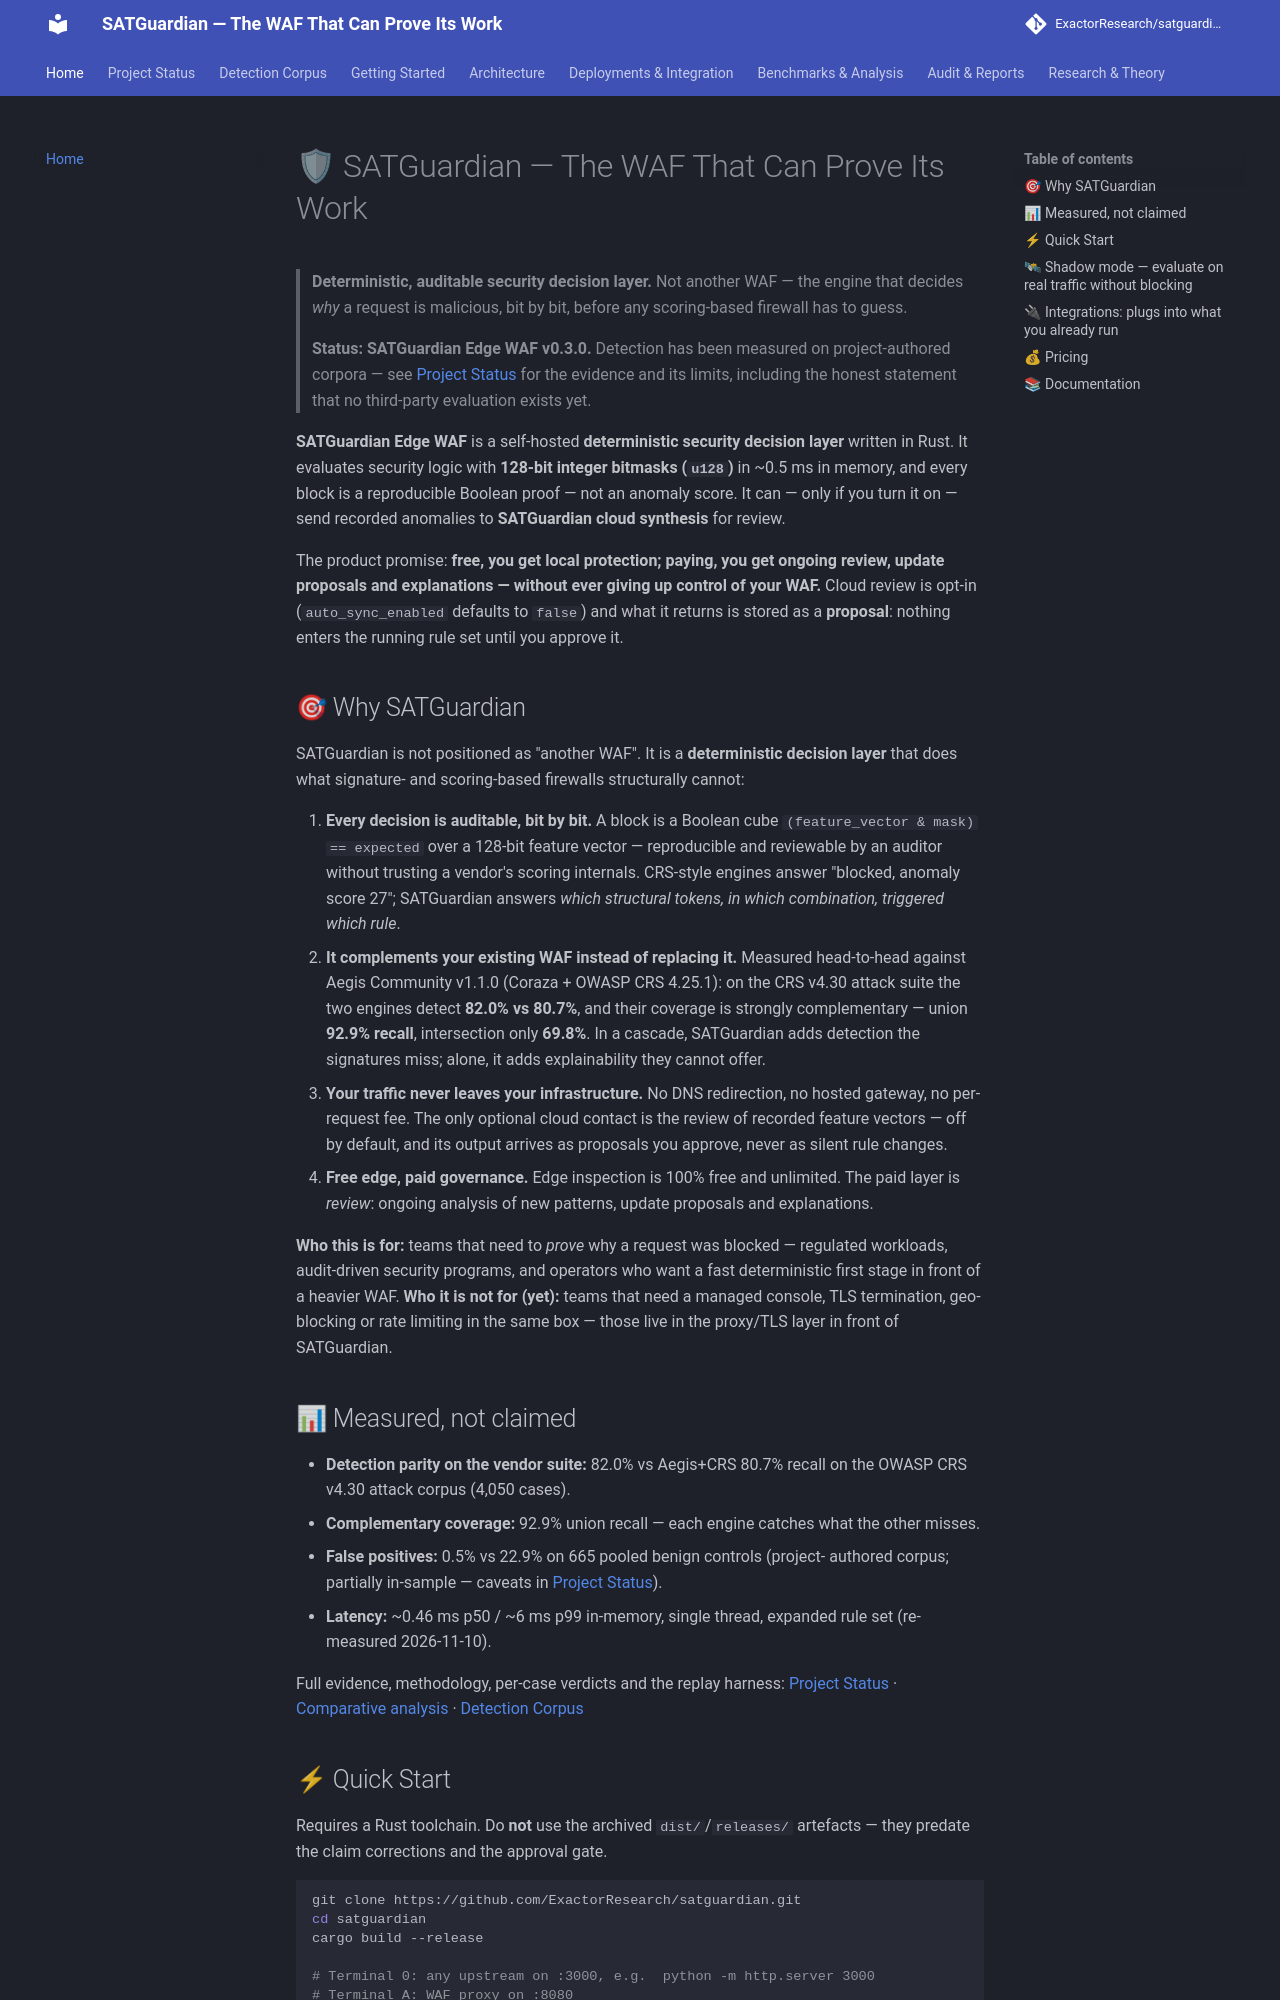

repository: ExactorResearch/satguardian · page: index.html · generator: mkdocs

# 🛡 SATGuardian — The WAF That Can Prove Its Work

> **Deterministic, auditable security decision layer.** Not another WAF — the
> engine that decides *why* a request is malicious, bit by bit, before any
> scoring-based firewall has to guess.

> **Status: SATGuardian Edge WAF v0.3.0.**
> Detection has been measured on project-authored corpora — see
> [Project Status](status.md) for the evidence and its limits, including the
> honest statement that no third-party evaluation exists yet.

**SATGuardian Edge WAF** is a self-hosted **deterministic security decision
layer** written in Rust. It evaluates security logic with **128-bit integer
bitmasks (`u128`)** in ~0.5 ms in memory, and every block is a reproducible
Boolean proof — not an anomaly score. It can — only if you turn it on — send
recorded anomalies to **SATGuardian cloud synthesis** for review.

The product promise: **free, you get local protection; paying, you get ongoing
review, update proposals and explanations — without ever giving up control of
your WAF.** Cloud review is opt-in (`auto_sync_enabled` defaults to `false`)
and what it returns is stored as a **proposal**: nothing enters the running
rule set until you approve it.

## 🎯 Why SATGuardian

SATGuardian is not positioned as "another WAF". It is a **deterministic
decision layer** that does what signature- and scoring-based firewalls
structurally cannot:

1. **Every decision is auditable, bit by bit.** A block is a Boolean cube
   `(feature_vector & mask) == expected` over a 128-bit feature vector —
   reproducible and reviewable by an auditor without trusting a vendor's
   scoring internals. CRS-style engines answer "blocked, anomaly score 27";
   SATGuardian answers *which structural tokens, in which combination,
   triggered which rule*.
2. **It complements your existing WAF instead of replacing it.** Measured
   head-to-head against Aegis Community v1.1.0 (Coraza + OWASP CRS 4.25.1):
   on the CRS v4.30 attack suite the two engines detect **82.0% vs 80.7%**,
   and their coverage is strongly complementary — union **92.9% recall**,
   intersection only **69.8%**. In a cascade, SATGuardian adds detection the
   signatures miss; alone, it adds explainability they cannot offer.
3. **Your traffic never leaves your infrastructure.** No DNS redirection, no
   hosted gateway, no per-request fee. The only optional cloud contact is the
   review of recorded feature vectors — off by default, and its output arrives
   as proposals you approve, never as silent rule changes.
4. **Free edge, paid governance.** Edge inspection is 100% free and
   unlimited. The paid layer is *review*: ongoing analysis of new patterns,
   update proposals and explanations.

**Who this is for:** teams that need to *prove* why a request was blocked —
regulated workloads, audit-driven security programs, and operators who want a
fast deterministic first stage in front of a heavier WAF. **Who it is not for
(yet):** teams that need a managed console, TLS termination, geo-blocking or
rate limiting in the same box — those live in the proxy/TLS layer in front of
SATGuardian.

## 📊 Measured, not claimed

- **Detection parity on the vendor suite:** 82.0% vs Aegis+CRS 80.7% recall on
  the OWASP CRS v4.30 attack corpus (4,050 cases).
- **Complementary coverage:** 92.9% union recall — each engine catches what
  the other misses.
- **False positives:** 0.5% vs 22.9% on 665 pooled benign controls (project-
  authored corpus; partially in-sample — caveats in [Project Status](status.md)).
- **Latency:** ~0.46 ms p50 / ~6 ms p99 in-memory, single thread, expanded
  rule set (re-measured 2026-11-10).

Full evidence, methodology, per-case verdicts and the replay harness:
[Project Status](status.md) ·
[Comparative analysis](benchmarks/comparative-analysis.md) ·
[Detection Corpus](corpus.md)
